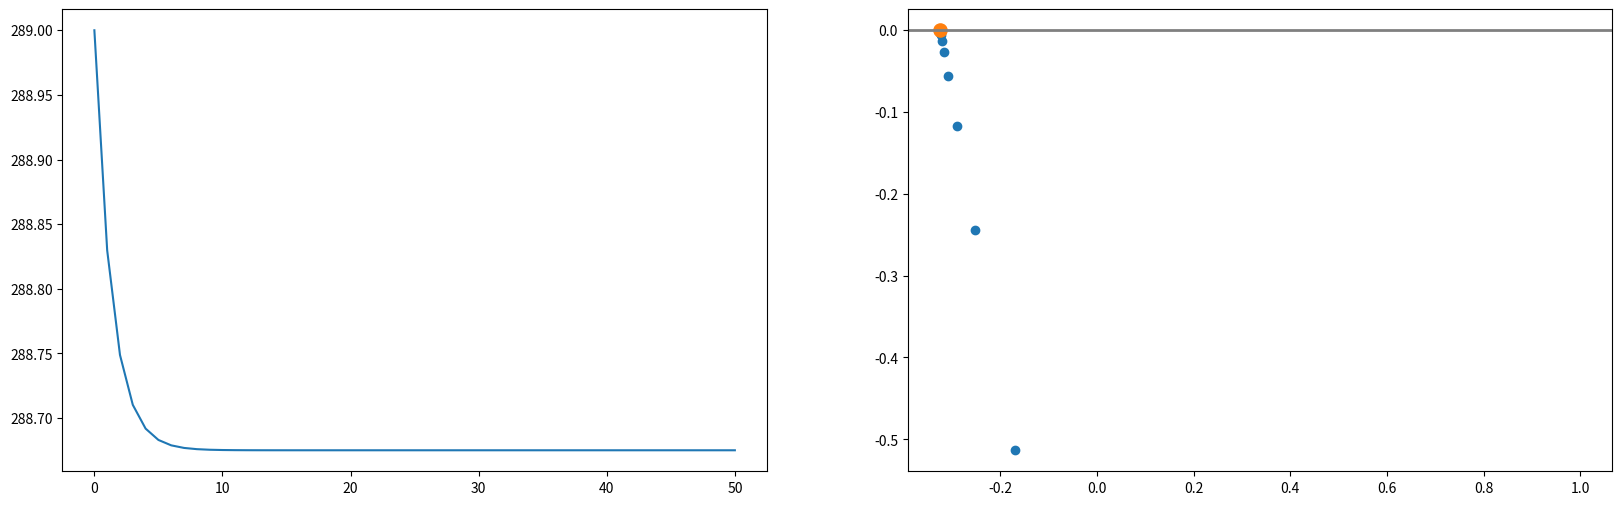
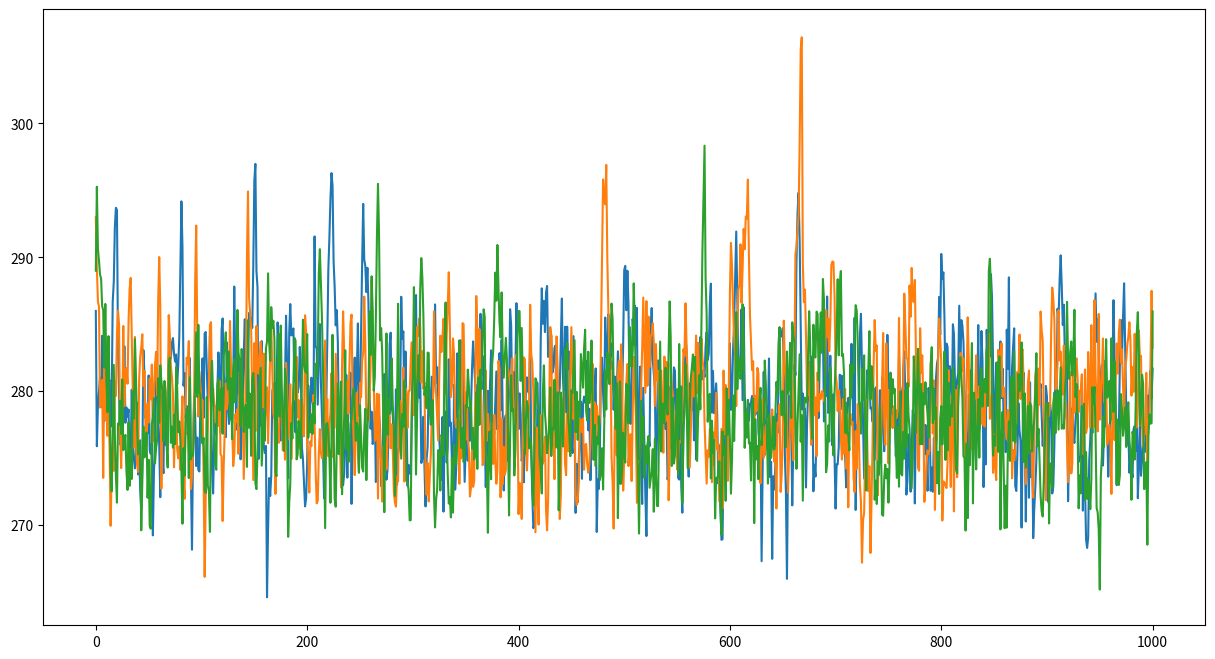
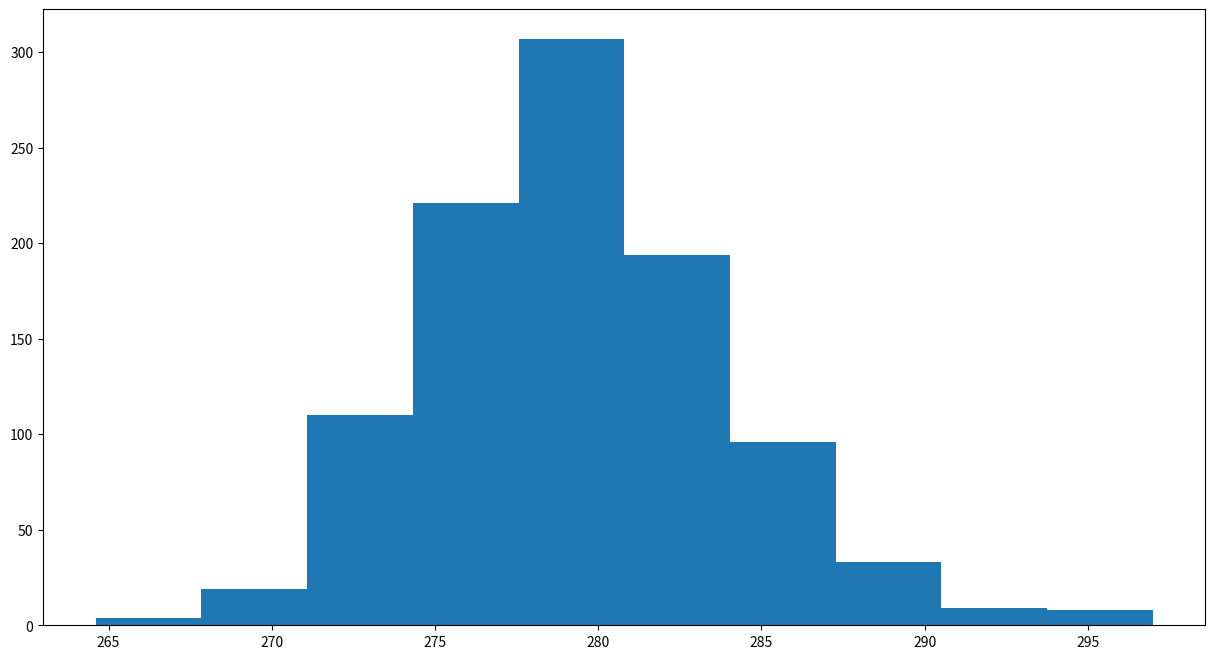

These figures' Python source, in order:
#!/usr/bin/env python
# coding: utf-8

# (nonlinearity:exercise)=
# ### Von-May function
# 
# **Task 1**: Write a function which solves the Von-May-Equation.
# 
# 
# **Problem description:**
# 
# <blockquote>The starting point for our analysis is the ‘Von-May-Equation’, which is given by <br>
# 
#     
# **\begin{align}    
# y_{t+1} = r \cdot y_{t} \cdot (1-y_{t}),
# \end{align}**
# 
# with  $r$ an pre-defined parameter and $y$ the function value at time $t$ and $t+1$.</blockquote>

# In[1]:


import matplotlib.pyplot as plt

def von_may(y0,r):
    # Write your code here
    pass



# **Task 2:** Run the code for several initial and parameter combination. What is particularly striking about increasing r-values?
# 
# 
# ```
# y(0)=0.5 and r=2.80 (alternatively, use y(0)=0.9) 
# y(0)=0.5 and r=3.30 (alternatively, use y(0)=0.9) 
# y(0)=0.5 and r=3.95 (alternatively, use y(0)=0.495) 
# y(0)=0.8 and r=2.80 
# 
# ```

# In[2]:


# Integrate the equation and plot the results


# **Extend the Von-May function**
# 
# **Task 3:** Extend this Von-May function by generating 20 random r-values and run simulations with them. Sample the values from a normal distribution with mean 3.95 and standard deviation 0.015 (limit the r-values between 0 and 4). Then average over all time series. Plot both the time series, the averaged time series and the histogram of the averaged time series. What do you observe?

# In[4]:


import random
import numpy as np

def ensemble_may(n, y0, r):
    # Write your code here
    pass


# In[5]:


# Plot the results


# **Revisit the EBM-Model**
# 
# Include a dynamic transmissivity in the energy balance model.
# 
# **Task 4:** Run the energy balance model $T(0)=288 ~ K$, $C_w= 2\cdot10^8 ~ J/(m^2
#  57 \cdot K)$, $\alpha=0.3$, and $\tau_{mean}=0.608 (\pm 10\%)$

# In[4]:


import random
import numpy as np
import matplotlib.pyplot as plt


# Import some modules which are used in the function
import random         # Module to generate random number
import numpy as np    # Numpy

def OLR(T, tau):
    """ Stefan-Boltzmann law """
    sigma = 5.67e-8              # Stefan-Boltzmann constant
    return tau * sigma * T**4    # Return the OLR calculated by the Stefan-Boltzmann law

def ASR(Q, alpha):
    """ Absorbed shortwave radiation """
    return (1-alpha) * Q         # Return the ASR, with the albedo value alpha


def step_forward(Q, T, Cw, alpha, tau, dt):
    # Return the updated T-value (time-dependent EBM)    
    return T + dt / Cw * ( ASR(Q, alpha) - OLR(T, tau) ) 



# In[7]:


# Plot the results


# **Extend the model with a simple ice/land use albedo parameterisation. (sigmoid version)**
# 
# **Task 5:** In this parameterisation, the albedo is solely a function of mean temperature. As a non-linear function we assume a sigmoid function with
# 
# \begin{align}
# \alpha(T_i) = 0.3 \cdot (1-0.2 \cdot \tanh(0.5 \cdot (T_i-288))).
# \end{align}
# 
# Run the energy balance model for 100 years with four different initial conditions for T(0)=286.0, 287.9, 288.0, and 293.0 K, while fixing the other parameters to $C_w$= 2$\cdot10^8$ J/(m$^2 \cdot$ K) and $\tau_{mean}$=0.608. 
# 
# What can be said about the state of equilibrium?

# In[8]:


import random
import numpy as np
import matplotlib.pyplot as plt


def ebm_ice_albedo(T0, Q=341.3, Cw=10e8, alpha=0.3, tau=0.64, years=100):
    # Write your code here
    pass


# In[9]:


# Plot the albedo function


# In[10]:


# Run the simulations and plot the results


# **Extend the model with a simple ice/land use albedo parameterisation. (linear version)**
# 
# **Task 6:** In this parameterisation, the albedo is solely a function of mean temperature. We assume a simple linear relation according to
# 
# \begin{align}
#     f(x)= 
# \begin{cases}
#     \alpha_i,& \text{if } T\leq T_i\\
#     \alpha_g,& \text{if } T \geq T_g\\
#     \alpha_g+b(T_g-T) & \text{if } T_i<T<T_g
# \end{cases}
# \end{align}
# 
# with $T_i$=273 K, and $T_g$= 292 K. Run the energy balance model for 100 years with four different initial conditions for T(0)=286.0, 287.9, 288.0, and 293.0 K, while fixing the other parameters to $C_w$= 2$\cdot10^8$ J/(m$^2 \cdot$ K), and $\tau_{mean}$=0.608, $a_i$=0.6, and $a_g$=0.2. 
# 
# What can be said about the state of equilibrium?

# In[11]:


import random
import numpy as np
import matplotlib.pyplot as plt


def ebm_ice_albedo_2(T0, Q=341.3, Cw=10e8, alpha=0.3, tau=0.608, years=100):
    # Write your code here
    pass


# In[12]:


# Run the simulations and plot the results


# **Task 7:** Determine the equilibrium climate sensitivity (ECS) and the feedback factor for the simulation from Task 5 using T(0)=289 K.  (sigmoid albedo parametrisation)

# In[28]:


import random
import numpy as np
import matplotlib.pyplot as plt


def ebm_ice_albedo_stochastic_ECS(T0, Q=341.3, Cw=10e8, alpha=0.3, tau=0.64, years=100):
    ''' This is a simple Energy Balance Model with a random transmissivity and 
    ice-albedo feedback.'''
      
    # Timestep in seconds (time step is 1 year)
    dt = 60*60*24*365                  # convert days to seconds
    
    # Create result arrays (numpy) filled with zeros
    # Ts stores the temperature values, Years the years since the beginning of
    # the simulation, netQ the net radiation flux, and dT the temperature change
    Ts    = np.zeros(years+1) # Temperature 
    netQ  = np.zeros(years)   # Net radiation flux at the tropopause
    dT    = np.zeros(years)   # Temperature change
    Years = np.zeros(years+1) # Years since simulation start
    
    # Initial and boundary conditions
    Ts[0] = T0

    # Integrate over all years
    for n in range(years):
        # Calculate the albedo value
        alpha_adapt = alpha * (1 - 0.2 * np.tanh(0.5*(Ts[n]-288)))
        alpha_adapt =0.3
        # Generate a random transmissivity
        tau_rnd = random.normalvariate(tau,tau*0.01)
        # Store the interation (year)
        Years[n+1] = n+1
        # Calculate the new tempeature
        Ts[n+1] = step_forward(Q, Ts[n], Cw, alpha_adapt, tau, dt)
        
        # Store the net radiation flux at the tropopause ASR-OLR
        netQ[n] = ASR(Q, alpha_adapt) - OLR(Ts[n], tau)
        
        # Store the temperature change between the current and previous step
        dT[n] = Ts[n] - Ts[0]
        
    # Return all result arrays
    return Years, Ts, dT, netQ


# In[29]:


# Run the simulations and plot the results
yrs, Ts, dT, netQ = ebm_ice_albedo_stochastic_ECS(289, Q=342, Cw=2*10**8, \
                                                     alpha=0.30, tau=0.608, years=50)
# Create subplots
fig, (ax1, ax2) = plt.subplots(1,2,figsize=(20,6))

# Temperature time series
ax1.plot(yrs, Ts)

# Create a scatter plot: temperature change vs. net radiation flux
ax2.scatter(dT[1:], netQ[1:])

# Fit a regression line to the scatter plot
m, b = np.polyfit(dT[1:], netQ[1:],1)

# Add regression line to scatter plot
x = np.arange(0,np.max(dT),0.1)
ax2.plot(x, m*x+b)
ax2.axline((0,0),(1,0), linewidth=2, color='gray')
ax2.scatter(-b/m,0, s=90)


# Calculate the ECS from the regression line and print the result
print('The ECS is {:.2f} ºC'.format(-b/m))
print('The feedback factor is {:.2f}, which implies a negative feedback'.format(-m/b))


# **Task 8:** Repeat the simulation from Task 5 (sigmoid function for albedo) with T(0)=289 K, but again sample the transmissivity from a normal distribution with a standard deviation of 10%.  
# 
# What special feature can now be observed? What conclusions can be inferred regarding the prediction of weather and climate?

# In[30]:


# Import some modules which are used in the function
import random         # Module to generate random number
import numpy as np    # Numpy


def ebm_ice_albedo_stochastic(T0, Q=341.3, Cw=10e8, alpha=0.3, tau=0.64, years=100):
    ''' This is a simple Energy Balance Model including ice-albedo feedback.'''
  
    # Create result arrays (numpy) filled with zeros
    # Ts stores the temperature values, years the years since the beginning of
    # the simulation
    Ts    = np.zeros(years+1)
    Years = np.zeros(years+1)
    
    # Timestep in seconds (time step is 1 year)
    dt = 60*60*24*365                  # convert days to seconds

    # Initial and boundary conditions
    # Set the first value in the Ts to the initial condition
    Ts[0] = T0 

    # Integration over all years
    for n in range(years):
        # Parametrization of albedo. The albedo is a function of temperature.
        alpha_adapt = alpha * (1 - 0.2 * np.tanh(0.5*(Ts[n]-288)))

        # Sample the transmissivity from a normal distribution with a standard deviation of 10%
        tau_rnd = random.normalvariate(tau, tau*0.1) 

        # Store the number of iterations in the Years array
        Years[n+1] = n+1
        # Store the new temperature value in Ts
        Ts[n+1] = step_forward( Q, Ts[n], Cw, alpha_adapt, tau_rnd, dt )
        
    # Return both the temperature and year array
    return Years, Ts



# In[36]:


# Plot the results
yrs, Ts286 = ebm_ice_albedo_stochastic(286, Q=342, 
                                       Cw=2*10**8, years=1000)

yrs, Ts293 = ebm_ice_albedo_stochastic(293, Q=342, 
                                       Cw=2*10**8, years=1000)

yrs, Ts289 = ebm_ice_albedo_stochastic(289, Q=342, 
                                       Cw=2*10**8, years=1000)

fig, ax = plt.subplots(1,1,figsize=(15,8))
ax.plot(yrs, Ts286)
ax.plot(yrs, Ts293)
ax.plot(yrs, Ts289)

fig, ax = plt.subplots(1,1,figsize=(15,8))
plt.hist(Ts286)


# In[18]:


# Make more plots to illustrate the characteristics of the time series

